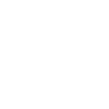
t = 0.00 s
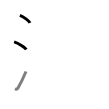
t = 2.50 s
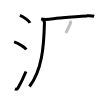
t = 5.25 s
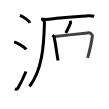
t = 7.75 s
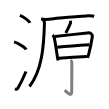
t = 10.50 s
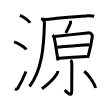
t = 13.00 s

The animated SVG that drew these frames (rendered in a browser with its animation timeline set to each time). Animation: 13 SMIL elements (animate=13); one cycle of 13.00 s.

<svg width="109px" height="109px" viewBox="0 0 px 109px" xmlns="http://www.w3.org/2000/svg" xmlns:xlink="http://www.w3.org/1999/xlink" xml:space="preserve" version="1.1"  baseProfile="full">
<path d="M19.88,15.38c3.57,1.32,9.23,5.42,10.12,7.47" style="fill:none;stroke:black;stroke-width:3;opacity:0">
  <animate attributeType="CSS" attributeName="opacity" from="0" to="1" begin="0s" dur="1s" repeatCount="Indefinite" fill="freeze" />
</path>
<path d="M14.12,41.88c4.28,1.34,11.05,5.53,12.12,7.62" style="fill:none;stroke:black;stroke-width:3;opacity:0">
  <animate attributeType="CSS" attributeName="opacity" from="0" to="1" begin="1s" dur="1s" repeatCount="Indefinite" fill="freeze" />
</path>
<path d="M14.91,88.95c1.19,0.49,2.38,0.22,3.09-0.99c2.75-4.7,5.5-10.45,8-16.45" style="fill:none;stroke:black;stroke-width:3;opacity:0">
  <animate attributeType="CSS" attributeName="opacity" from="0" to="1" begin="2s" dur="1s" repeatCount="Indefinite" fill="freeze" />
</path>
<path d="M41.08,18.97c2.67,0.53,5.55,0.47,8.05,0.25c10.94-0.99,24.5-2.89,37.49-3.34c2.54-0.09,5.08-0.24,7.56,0.44" style="fill:none;stroke:black;stroke-width:3;opacity:0">
  <animate attributeType="CSS" attributeName="opacity" from="0" to="1" begin="3s" dur="1s" repeatCount="Indefinite" fill="freeze" />
</path>
<path d="M43.03,19.73c0.81,0.81,1.44,1.89,1.41,3.22c-0.57,24.17-2.57,47.3-14.95,63.52" style="fill:none;stroke:black;stroke-width:3;opacity:0">
  <animate attributeType="CSS" attributeName="opacity" from="0" to="1" begin="4s" dur="1s" repeatCount="Indefinite" fill="freeze" />
</path>
<path d="M70.21,20.77c0.4,0.91,0.36,2.28-0.13,3.13c-0.83,2.36-2.45,5.45-4.35,9.14" style="fill:none;stroke:black;stroke-width:3;opacity:0">
  <animate attributeType="CSS" attributeName="opacity" from="0" to="1" begin="5s" dur="1s" repeatCount="Indefinite" fill="freeze" />
</path>
<path d="M52.62,35.02c0.68,0.68,1.38,1.6,1.66,2.89c1.35,6.29,2.22,13.7,3.12,18.82c0.32,1.84,0.56,3.22,0.62,3.76" style="fill:none;stroke:black;stroke-width:3;opacity:0">
  <animate attributeType="CSS" attributeName="opacity" from="0" to="1" begin="6s" dur="1s" repeatCount="Indefinite" fill="freeze" />
</path>
<path d="M54.83,36.49c2.89-0.3,25.78-2.84,32.45-3.58c2.95-0.33,5.51,0.84,4.95,4.33c-0.84,5.25-2.06,11.38-3.4,16.37c-0.41,1.55-0.84,2.99-1.27,4.26" style="fill:none;stroke:black;stroke-width:3;opacity:0">
  <animate attributeType="CSS" attributeName="opacity" from="0" to="1" begin="7s" dur="1s" repeatCount="Indefinite" fill="freeze" />
</path>
<path d="M57.16,47.33c8.71-1.08,23.21-2.2,32.25-2.67" style="fill:none;stroke:black;stroke-width:3;opacity:0">
  <animate attributeType="CSS" attributeName="opacity" from="0" to="1" begin="8s" dur="1s" repeatCount="Indefinite" fill="freeze" />
</path>
<path d="M58.91,58.28C69,57.5,76.75,57,86.89,56.48" style="fill:none;stroke:black;stroke-width:3;opacity:0">
  <animate attributeType="CSS" attributeName="opacity" from="0" to="1" begin="9s" dur="1s" repeatCount="Indefinite" fill="freeze" />
</path>
<path d="M70.73,60.03c0.62,0.62,1.12,1.97,1.12,3.45c0,7.64-0.16,25.22-0.16,27.65c0,7.12-5.57,0.12-7.06-1.05" style="fill:none;stroke:black;stroke-width:3;opacity:0">
  <animate attributeType="CSS" attributeName="opacity" from="0" to="1" begin="10s" dur="1s" repeatCount="Indefinite" fill="freeze" />
</path>
<path d="M57.73,70.98c0.12,1.12-0.28,2.11-0.89,3.08C54.51,77.73,51,82.38,41.97,88.7" style="fill:none;stroke:black;stroke-width:3;opacity:0">
  <animate attributeType="CSS" attributeName="opacity" from="0" to="1" begin="11s" dur="1s" repeatCount="Indefinite" fill="freeze" />
</path>
<path d="M84.25,71.25c3.97,2.96,10.26,12.17,11.26,16.77" style="fill:none;stroke:black;stroke-width:3;opacity:0">
  <animate attributeType="CSS" attributeName="opacity" from="0" to="1" begin="12s" dur="1s" repeatCount="Indefinite" fill="freeze" />
</path>
</svg>
